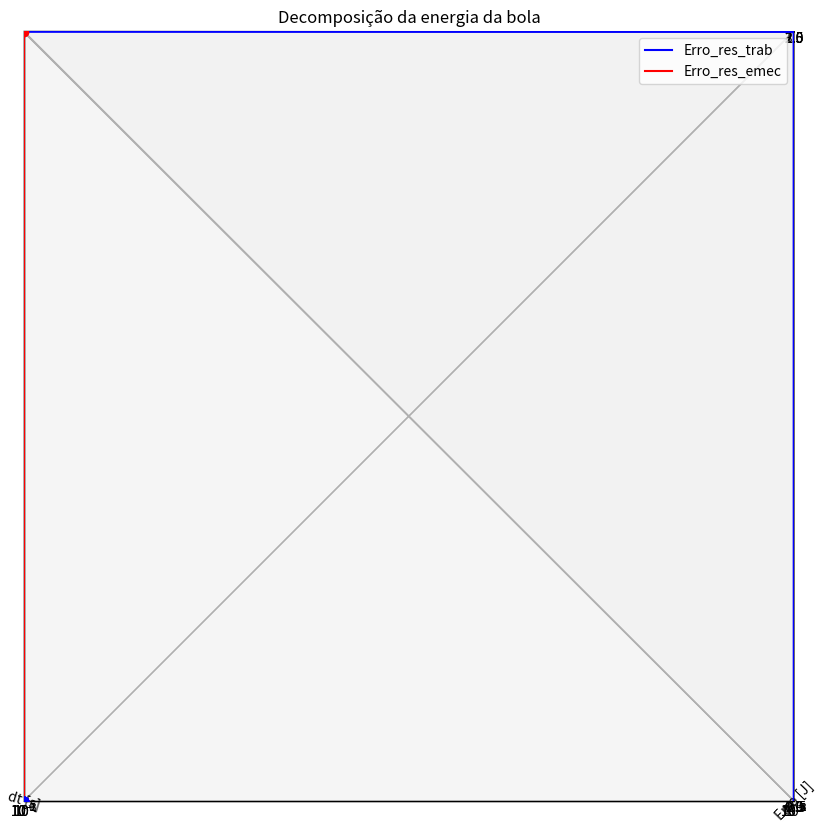

This chart was generated by the following Python code:
#  1 - movimento da bola usando o método de Euler a 3D. Considerando a força de gravidade e a resistência do ar.
#  2 - gráfico da trajetória da bola de ténis em 3D.  ponto a bola cai no solo. O serviço é válido, sim ou não?
#  3 - variação da energia mecânica de t0 = 0 até ao momento em que a bola bate no solo (ts = 0.41 s)
#  4 - trabalho realizado pela força de resistência do ar até às posições nos três instantes t0 = 0, t1 = 0.2 s e t2 = 0.4 s
#  5 - trabalho realizado pela força de resistência do ar entre t0 = 0 e t2 = 0.4 s usando a conservação de energia
 

import numpy as np
import matplotlib.pyplot as plt
  
# 1) 


t0 = 0.0 # condição inicial, tempo [s]
tf = 0.5 # limite do domínio, tempo final [s]
dt = 0.001 # passo [s]

r0 = np.array([0.0, 2.0, 3.0]) # condição inicial, posição inicial [m]
v0 = np.array([160.0, 20.0, -20.0]) * 1000 / 3600 # condição inicial, velocidade ini

g = 9.8 # aceleração gravítica [m/s^2]
v_T = np.linalg.norm(v0) # velocidade terminal [m/s]
D = g / v_T ** 2 # coeficiente de resistência do ar [m^-1]

# inicializar domínio [s]
N = int((tf - t0) / dt + 1)
t = np.linspace(t0, tf, num=N)

# inicializar solução, aceleração [m/s^2]
a = np.zeros([np.size(t), 3]) # aceleração resultante
a_res = np.zeros([np.size(t), 3]) # aceleração devido à resistência do ar
a_grv = np.zeros([np.size(t), 3]) # aceleração devido à gravidade

# inicializar solução, velocidade [m/s]
v = np.zeros([np.size(t), 3])
v[0, :] = v0

# inicializar solução, posição [m]
r = np.zeros([np.size(t), 3])
r[0, :] = r0
for i in range(np.size(t) - 1):

    # calcular aceleração  
    a_grv[i, :] = - g * np.array([0.0, 0.0, 1.0])
    a_res[i, :] = - D * np.linalg.norm(v[i, :]) * v[i, :]
    a[i, :] = a_grv[i, :] + a_res[i, :]
    v[i + 1, :] = v[i, :] + a[i, :] * dt
    r[i + 1, :] = r[i, :] + v[i, :] * dt


# 2) 

fig = plt.figure(figsize=(10, 10))
ax = plt.axes(projection='3d')

# Trajetória da bola
ax.plot3D(r[:, 0], r[:, 1], r[:, 2], 'b-')
ax.set_title('Trajetória da bola de ténis em 3D')
ax.set_box_aspect(aspect = (14, 8, 3))
plt.show()

# i-ésimo elemento do vetor r cuja componente z é superior a 0.
# É em t(i_ts) que a bola atinge o campo (z = 0).
i_ts = np.size(r[r[:,2] > 0], 0) - 1
ts = t[i_ts]
rs = r[i_ts, :]
print("Tempo no impacto com o campo, t_s = {0:.2f} s".format(ts))
print("Coordenada de impacto no campo, r(t = {0:.2f} s) = ({1:.2f}, {2:.2f}, {3:.2f}) m".format(ts, rs[0], rs[1], rs[2]))


# 3) 

M = 0.057 # massa da bola, [kg]
v_norm = np.linalg.norm(v, axis=1) # norma da velocidade, |v(t)|
E_p = M * g * r[0:i_ts, 2] # energia potencial, [J]
E_c = 0.5 * M * v_norm[0:i_ts] ** 2 # energia cinética, [J]
E_m = E_p + E_c # energia mecânica, [J]

# representação gráfica das energias
plt.plot(t[0:i_ts], E_p, 'r-', t[0:i_ts], E_c, 'g-', t[0:i_ts], E_m, 'b-')
plt.legend(['E_p', 'E_c', 'E_m'])
plt.xlabel("t [s]")
plt.ylabel("Energia [J]")
plt.title('Decomposição da energia da bola')
plt.show()


# 4)

def integral(f, D, a, b):

    dt = (D[1] - D[0]) / len(f)
    i_a = int((a - D[0]) / dt)
    i_b = int((b - D[0]) / dt)
    sum = 0.0

    for i in range(i_a, i_b):
        sum += (f[i] + f[i + 1]) / 2.0 * dt

    return sum

t1 = 0.2
t2 = 0.4
D = np.array([t0, tf])
F_res = M * a_res
F_dot_v = np.sum(F_res * v, axis = 1)
W0 = integral(F_dot_v, D, t0, t0)
W1 = integral(F_dot_v, D, t0, t1)
W2 = integral(F_dot_v, D, t0, t2)

print("W_res(t0 = 0.1 s) = {0:.2f} J".format(W0))
print("W_res(t1 = 0.2 s) = {0:.2f} J".format(W1))
print("W_res(t2 = 0.4 s) = {0:.2f} J".format(W2))


# 5)

i_t0 = int(t0 / dt)
i_t2 = int(t2 / dt)
print("A perda de energia mecânica e dE_m = {0:.2f} J".format(E_m[i_t2] - E_m[i_t0]))


# 6)

W_res_ref = -9.078705 # valor de referência para W_res, J
F = M * a_res
F_dot_v = np.sum(F * v, axis = 1)  
W_res_trab = integral(F_dot_v, D, t0, t2) # W_res pelo trabalho dissipado
W_res_emec = E_m[i_t2] - E_m[i_t0] # W_res pela perda de energia mecânica

print("W_res_trab = ({0:.6f} ± {1:.6f}) J".format(W_res_trab, np.abs(W_res_trab - W_res_ref)))
print("W_res_emec = ({0:.6f} ± {1:.6f}) J".format(W_res_emec, np.abs(W_res_emec - W_res_ref)))

dt_vec = np.array([0.1, 0.01, 0.001, 0.0001, 0.00001])
Erro_res_trab = np.array([2, 0.1, 0.02, 0.001, 0.000006])
Erro_res_emec = np.array([0.05, 0.004, 0.0005, 0.00004, 0.000001])

# representação gráfica do erro
plt.loglog(dt_vec, Erro_res_trab, 'ro')
plt.loglog(dt_vec, Erro_res_emec, 'bo')
plt.legend(['Erro_res_trab', 'Erro_res_emec'])
plt.xlabel("dt [s]")
plt.ylabel("Erro [J]")
plt.show()